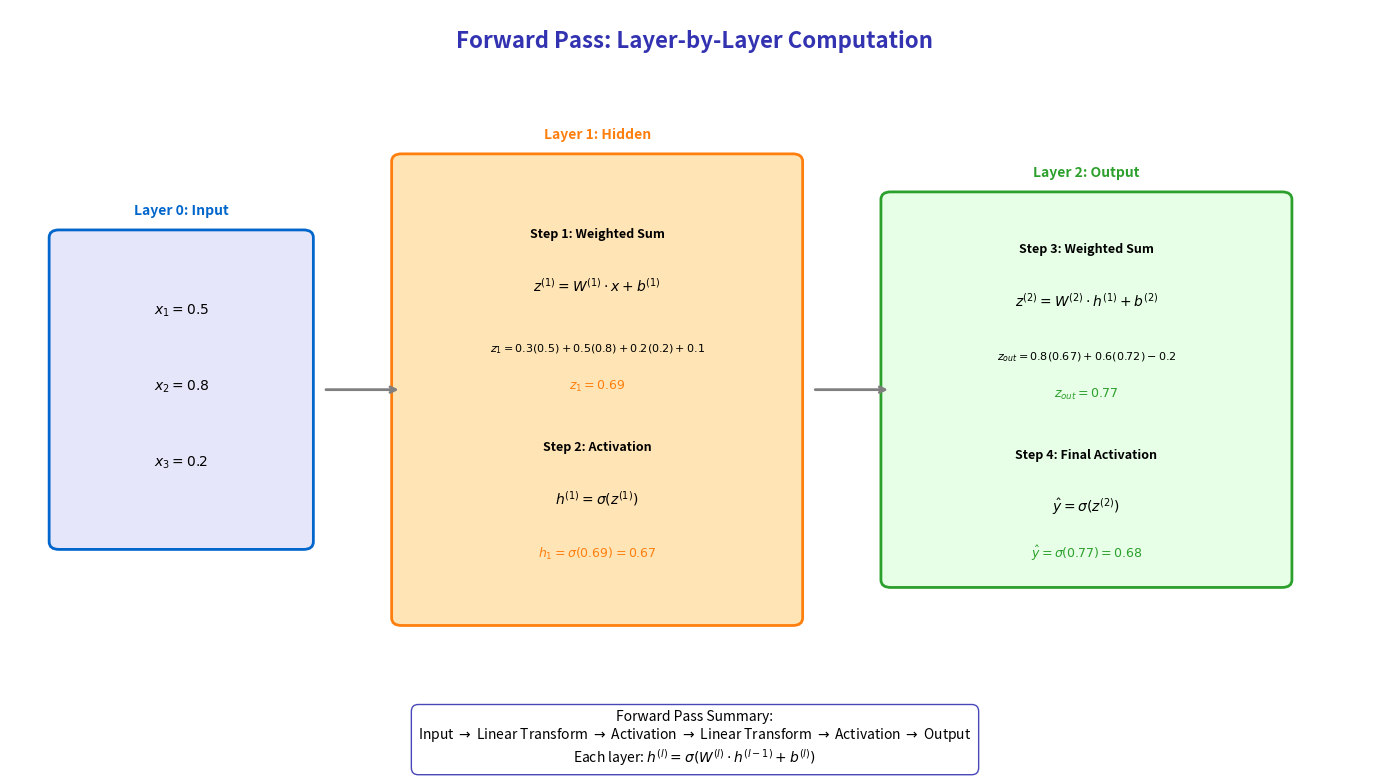

Generate this figure with matplotlib:
"""
Layer-by-Layer Forward Computation
Module 2: Multi-Layer Perceptrons
"""

import matplotlib.pyplot as plt
import numpy as np
from matplotlib.patches import FancyBboxPatch, Circle

CHART_METADATA = {
    'title': 'Layer By Layer Computation',
    'url': 'https://github.com/QuantLet/neural-networks-introduction/tree/main/layer_by_layer_computation'
}

# Colors
mlpurple = '#3333B2'
mlblue = '#0066CC'
mlorange = '#FF7F0E'
mlgreen = '#2CA02C'
mlgray = '#7F7F7F'

fig, ax = plt.subplots(figsize=(14, 8))
ax.set_xlim(0, 14)
ax.set_ylim(0, 10)
ax.axis('off')

# Title
ax.text(7, 9.5, 'Forward Pass: Layer-by-Layer Computation',
        fontsize=16, fontweight='bold', ha='center', color=mlpurple)

# ==================== LAYER 0: INPUT ====================
input_box = FancyBboxPatch((0.5, 3), 2.5, 4, boxstyle="round,pad=0.1",
                            facecolor='#E6E6FA', edgecolor=mlblue, linewidth=2)
ax.add_patch(input_box)
ax.text(1.75, 7.3, 'Layer 0: Input', ha='center', fontsize=10, fontweight='bold', color=mlblue)

ax.text(1.75, 6, '$x_1 = 0.5$', ha='center', fontsize=10)
ax.text(1.75, 5, '$x_2 = 0.8$', ha='center', fontsize=10)
ax.text(1.75, 4, '$x_3 = 0.2$', ha='center', fontsize=10)

# Arrow
ax.annotate('', xy=(4, 5), xytext=(3.2, 5),
            arrowprops=dict(arrowstyle='->', color=mlgray, lw=2))

# ==================== LAYER 1: HIDDEN ====================
hidden_box = FancyBboxPatch((4, 2), 4, 6, boxstyle="round,pad=0.1",
                             facecolor='#FFE4B5', edgecolor=mlorange, linewidth=2)
ax.add_patch(hidden_box)
ax.text(6, 8.3, 'Layer 1: Hidden', ha='center', fontsize=10, fontweight='bold', color=mlorange)

# Computation steps
ax.text(6, 7, 'Step 1: Weighted Sum', ha='center', fontsize=9, fontweight='bold')
ax.text(6, 6.3, '$z^{(1)} = W^{(1)} \\cdot x + b^{(1)}$', ha='center', fontsize=10)
ax.text(6, 5.5, '$z_1 = 0.3(0.5) + 0.5(0.8) + 0.2(0.2) + 0.1$', ha='center', fontsize=8)
ax.text(6, 5.0, '$z_1 = 0.69$', ha='center', fontsize=9, color=mlorange)

ax.text(6, 4.2, 'Step 2: Activation', ha='center', fontsize=9, fontweight='bold')
ax.text(6, 3.5, '$h^{(1)} = \\sigma(z^{(1)})$', ha='center', fontsize=10)
ax.text(6, 2.8, '$h_1 = \\sigma(0.69) = 0.67$', ha='center', fontsize=9, color=mlorange)

# Arrow
ax.annotate('', xy=(9, 5), xytext=(8.2, 5),
            arrowprops=dict(arrowstyle='->', color=mlgray, lw=2))

# ==================== LAYER 2: OUTPUT ====================
output_box = FancyBboxPatch((9, 2.5), 4, 5, boxstyle="round,pad=0.1",
                             facecolor='#E6FFE6', edgecolor=mlgreen, linewidth=2)
ax.add_patch(output_box)
ax.text(11, 7.8, 'Layer 2: Output', ha='center', fontsize=10, fontweight='bold', color=mlgreen)

ax.text(11, 6.8, 'Step 3: Weighted Sum', ha='center', fontsize=9, fontweight='bold')
ax.text(11, 6.1, '$z^{(2)} = W^{(2)} \\cdot h^{(1)} + b^{(2)}$', ha='center', fontsize=10)
ax.text(11, 5.4, '$z_{out} = 0.8(0.67) + 0.6(0.72) - 0.2$', ha='center', fontsize=8)
ax.text(11, 4.9, '$z_{out} = 0.77$', ha='center', fontsize=9, color=mlgreen)

ax.text(11, 4.1, 'Step 4: Final Activation', ha='center', fontsize=9, fontweight='bold')
ax.text(11, 3.4, '$\\hat{y} = \\sigma(z^{(2)})$', ha='center', fontsize=10)
ax.text(11, 2.8, '$\\hat{y} = \\sigma(0.77) = 0.68$', ha='center', fontsize=9, color=mlgreen, fontweight='bold')

# Bottom summary
summary_text = """Forward Pass Summary:
Input $\\rightarrow$ Linear Transform $\\rightarrow$ Activation $\\rightarrow$ Linear Transform $\\rightarrow$ Activation $\\rightarrow$ Output
Each layer: $h^{(l)} = \\sigma(W^{(l)} \\cdot h^{(l-1)} + b^{(l)})$"""

ax.text(7, 0.8, summary_text, ha='center', va='top', fontsize=10,
        bbox=dict(boxstyle='round,pad=0.5', facecolor='white', edgecolor=mlpurple, alpha=0.9))

plt.tight_layout()
plt.savefig('layer_by_layer_computation.pdf', format='pdf', bbox_inches='tight', dpi=300)
plt.savefig('layer_by_layer_computation.png', format='png', bbox_inches='tight', dpi=300)
plt.close()

print("Generated: layer_by_layer_computation.pdf")
